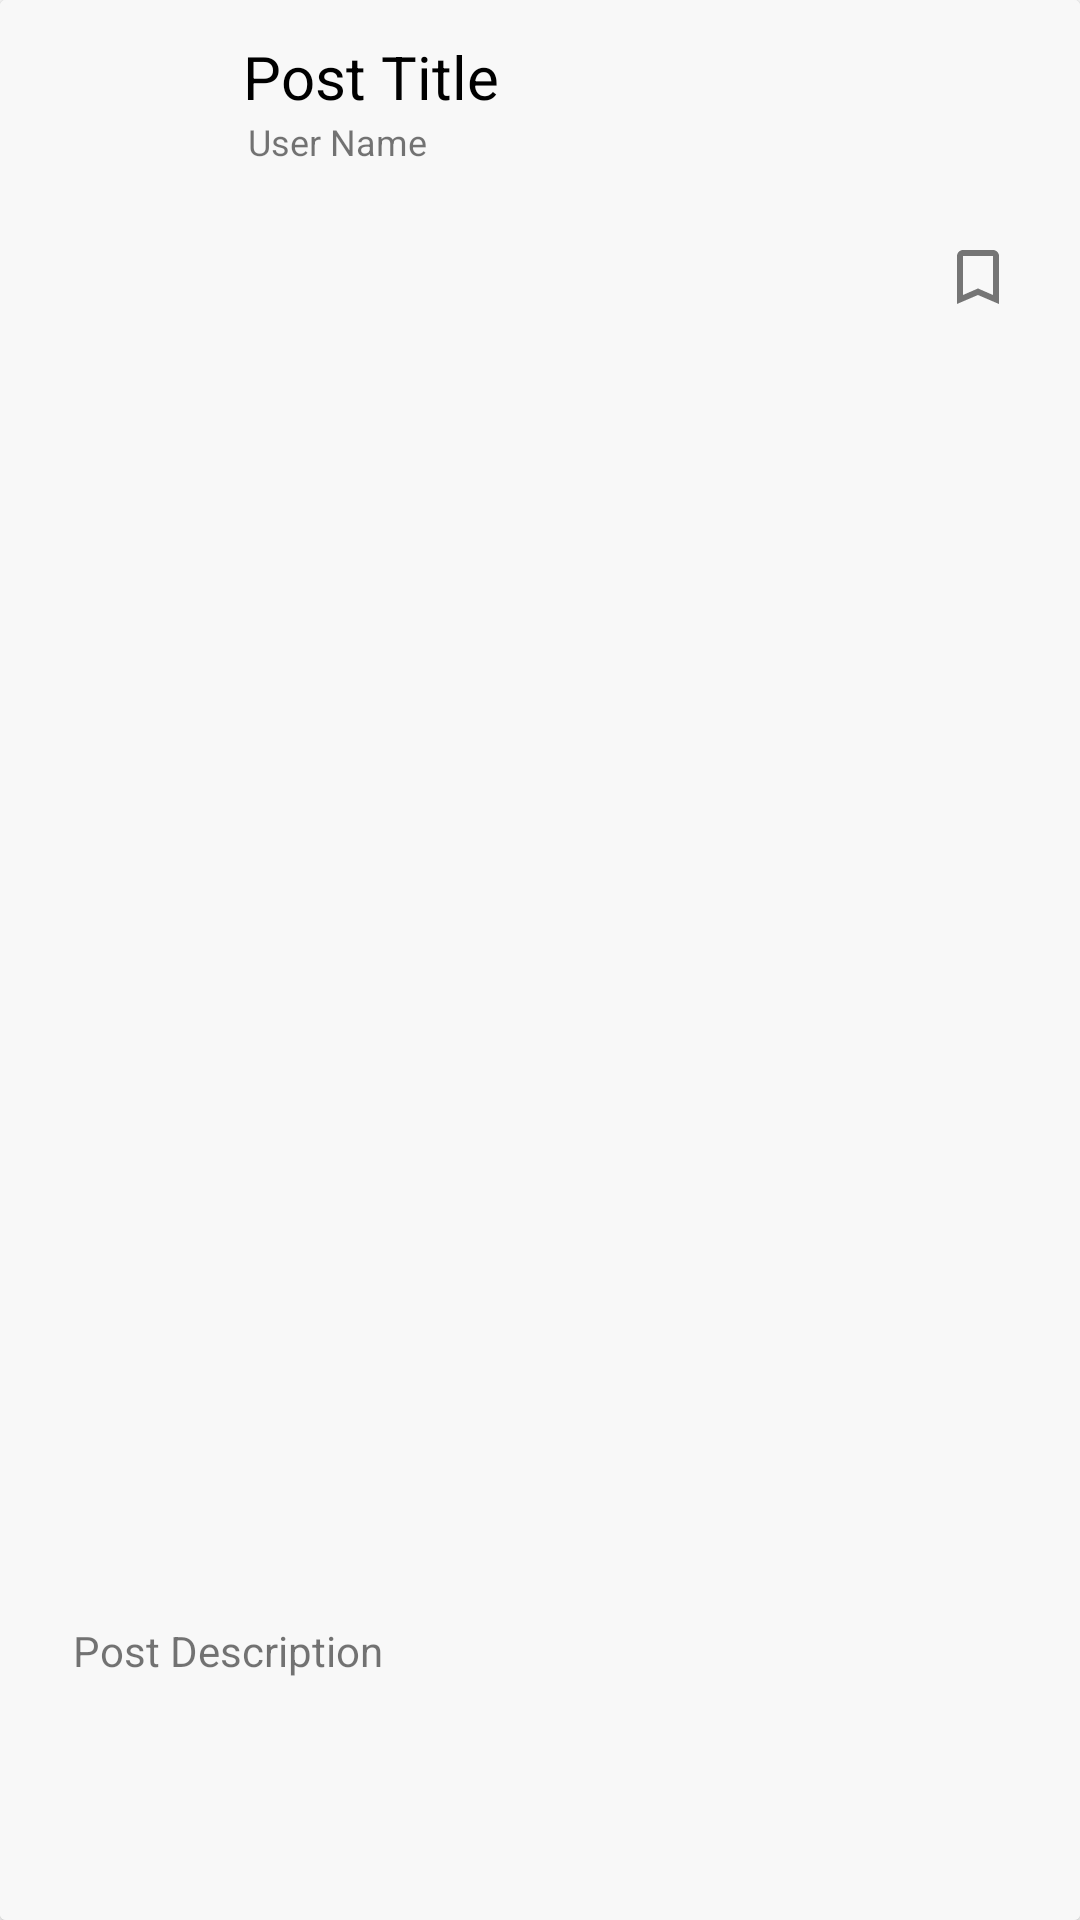

Reconstruct the res/layout file that produces this screen, plus the resources it refers to.
<!-- AndroidManifest.xml: application theme Theme.UniZen -->
<!-- res/layout/post_card.xml -->
<?xml version="1.0" encoding="utf-8"?>
<androidx.cardview.widget.CardView
    xmlns:android="http://schemas.android.com/apk/res/android"
    xmlns:app="http://schemas.android.com/apk/res-auto"
    xmlns:tools="http://schemas.android.com/tools"
    android:layout_width="match_parent"
    android:layout_height="320dp"
    android:layout_marginLeft="20dp"
    android:layout_marginTop="20dp"
    android:layout_marginRight="20dp">

<androidx.constraintlayout.widget.ConstraintLayout
    android:layout_width="match_parent"
    android:layout_height="match_parent"
    android:background="#f8f8f8">

    <ImageView
        android:id="@+id/row_user_pic"
        android:layout_width="48dp"
        android:layout_height="48dp"
        app:layout_constraintBottom_toTopOf="@+id/row_post_img"
        app:layout_constraintEnd_toEndOf="parent"
        app:layout_constraintHorizontal_bias="0.05"
        app:layout_constraintStart_toStartOf="parent"
        app:layout_constraintTop_toTopOf="parent"
        tools:srcCompat="@tools:sample/avatars" />

    <ImageView
        android:id="@+id/row_post_img"
        android:layout_width="match_parent"
        android:layout_height="200dp"
        android:scaleType="centerCrop"
        app:layout_constraintBottom_toBottomOf="parent"
        app:layout_constraintEnd_toEndOf="parent"
        app:layout_constraintHorizontal_bias="0.0"
        app:layout_constraintStart_toStartOf="parent"
        app:layout_constraintTop_toTopOf="parent"
        app:layout_constraintVertical_bias="0.591"
        tools:srcCompat="@tools:sample/backgrounds/scenic" />

    <TextView
        android:id="@+id/row_post_desc"
        android:layout_width="wrap_content"
        android:layout_height="wrap_content"
        android:text="Post Description"
        android:ellipsize="end"
        android:maxLines="1"
        android:paddingHorizontal="10dp"
        app:layout_constraintBottom_toBottomOf="parent"
        app:layout_constraintEnd_toEndOf="parent"
        app:layout_constraintHorizontal_bias="0.061"
        app:layout_constraintStart_toStartOf="parent"
        app:layout_constraintTop_toBottomOf="@+id/row_post_img" />

    <TextView
        android:id="@+id/row_post_title"
        android:layout_width="200dp"
        android:layout_height="wrap_content"
        android:layout_marginTop="12dp"
        android:text="Post Title"
        android:textColor="@color/black"
        android:textSize="20sp"
        android:ellipsize="end"
        android:maxLines="1"
        app:layout_constraintBottom_toTopOf="@+id/row_post_img"
        app:layout_constraintEnd_toEndOf="parent"
        app:layout_constraintHorizontal_bias="0.18"
        app:layout_constraintStart_toEndOf="@+id/row_user_pic"
        app:layout_constraintTop_toTopOf="parent"
        app:layout_constraintVertical_bias="0.0" />

    <CheckBox
        android:id="@+id/bookmark"
        android:layout_width="24dp"
        android:layout_height="24dp"
        android:button="@drawable/checkbox_selector"
        app:layout_constraintBottom_toTopOf="@+id/row_post_img"
        app:layout_constraintEnd_toEndOf="parent"
        app:layout_constraintHorizontal_bias="0.603"
        app:layout_constraintStart_toEndOf="@+id/row_post_title"
        app:layout_constraintTop_toTopOf="parent"
        app:layout_constraintVertical_bias="0.34">
    </CheckBox>

    <TextView
        android:id="@+id/row_user_name"
        android:layout_width="150dp"
        android:layout_height="wrap_content"
        android:text="User Name"
        android:textSize="12sp"
        android:ellipsize="end"
        android:maxLines="1"
        app:layout_constraintBottom_toTopOf="@+id/row_post_img"
        app:layout_constraintEnd_toEndOf="parent"
        app:layout_constraintHorizontal_bias="0.13"
        app:layout_constraintStart_toEndOf="@+id/row_user_pic"
        app:layout_constraintTop_toBottomOf="@+id/row_post_title"
        app:layout_constraintVertical_bias="0.0" />
</androidx.constraintlayout.widget.ConstraintLayout>
</androidx.cardview.widget.CardView>
<!-- resources referenced by this layout -->
<resources>
  <color name="black">#FF000000</color>
  <!-- drawable checkbox_selector (drawable) -->
  <?xml version="1.0" encoding="utf-8"?>
  <selector xmlns:android="http://schemas.android.com/apk/res/android" >
      <item android:drawable="@drawable/ic_turned_in_not"
          android:state_checked="false"/>
      <item android:drawable="@drawable/ic_turned_in"
          android:state_checked="true"/>
      <item android:drawable="@drawable/ic_turned_in_not"/>
  </selector>
  <style name="Theme.UniZen" parent="Theme.MaterialComponents.DayNight.DarkActionBar">
          
          <item name="colorPrimary">@color/colorPrimary</item>
          <item name="colorPrimaryVariant">@color/colorPrimaryDark</item>
          <item name="colorOnPrimary">@color/white</item>
          
          <item name="colorSecondary">@color/colorPrimary</item>
          <item name="colorSecondaryVariant">@color/colorPrimaryDark</item>
          <item name="colorOnSecondary">@color/black</item>
          
          <item name="android:statusBarColor" tools:targetApi="l">?attr/colorPrimaryVariant</item>
          
      </style>
  <!-- drawable ic_turned_in_not (drawable) -->
  <vector xmlns:android="http://schemas.android.com/apk/res/android"
      android:width="24dp"
      android:height="24dp"
      android:viewportWidth="24"
      android:viewportHeight="24">
    <path
        android:fillColor="@color/colorPrimaryDark"
        android:pathData="M17,3L7,3c-1.1,0 -1.99,0.9 -1.99,2L5,21l7,-3 7,3L19,5c0,-1.1 -0.9,-2 -2,-2zM17,18l-5,-2.18L7,18L7,5h10v13z"/>
  </vector>
  <!-- drawable ic_turned_in (drawable) -->
  <vector xmlns:android="http://schemas.android.com/apk/res/android"
      android:width="24dp"
      android:height="24dp"
      android:viewportWidth="24"
      android:viewportHeight="24">
    <path
        android:fillColor="@color/colorPrimaryDark"
        android:pathData="M17,3H7c-1.1,0 -1.99,0.9 -1.99,2L5,21l7,-3 7,3V5c0,-1.1 -0.9,-2 -2,-2z"/>
  </vector>
  <color name="colorPrimary">#03A9F4</color>
  <color name="colorPrimaryDark">#0288D1</color>
  <color name="white">#FFFFFFFF</color>
</resources>
